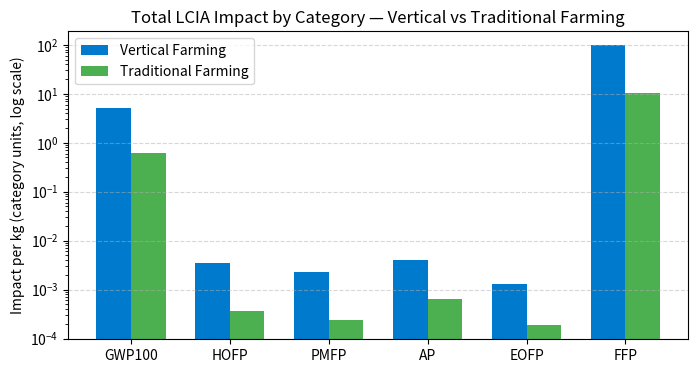

Generate this figure with matplotlib: (Note: this script raises an exception after producing the figure.)

import matplotlib.pyplot as plt
import numpy as np


categories = ['GWP100', 'HOFP', 'PMFP', 'AP', 'EOFP', 'FFP']
vertical = [5.1879, 0.00347, 0.00224, 0.00393, 0.00133, 97.83]
traditional = [0.61193, 0.00036402, 0.00023526, 0.0006483, 0.0001865, 10.481]

x = np.arange(len(categories))
width = 0.35

plt.figure(figsize=(8,4))
plt.bar(x - width/2, vertical, width, label='Vertical Farming', color='#007acc')
plt.bar(x + width/2, traditional, width, label='Traditional Farming', color='#4CAF50')

plt.yscale('log')
plt.ylabel('Impact per kg (category units, log scale)')
plt.title('Total LCIA Impact by Category — Vertical vs Traditional Farming')
plt.xticks(x, categories)
plt.legend()
plt.grid(True, which="major", axis="y", linestyle="--", alpha=0.5)
plt.savefig('charts_both/VF_TF_totals_bar.png', dpi=300)
# Add numeric labels
for i, v in enumerate(vertical):
    plt.text(i - width/2, v * 1.3, f'{v:.3f}', ha='center', fontsize=7)
for i, v in enumerate(traditional):
    plt.text(i + width/2, v * 1.3, f'{v:.3f}', ha='center', fontsize=7)

plt.tight_layout()
plt.show()